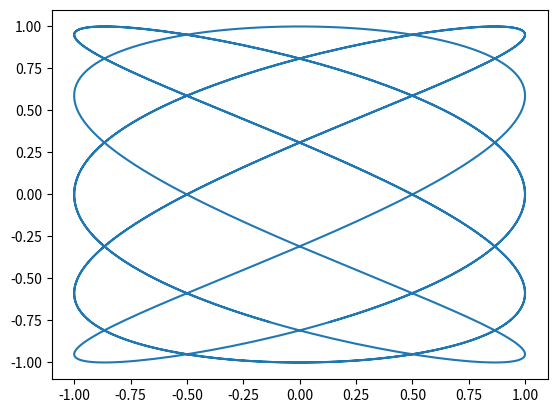

Recreate this plot in Python.
import numpy as np
import matplotlib.pyplot as plt


# graphe de x -> sin(x**2) sur [-1 ; 5]

# X = np.linspace(-1, 5, 1000)
# Y = np.sin(X**2)
# 
# plt.plot(X, Y)
# plt.show()

T = np.linspace(-5, 5, 1000)
X = np.sin(5*T)
Y = np.cos(3*T)
plt.plot(X, Y)
plt.show()